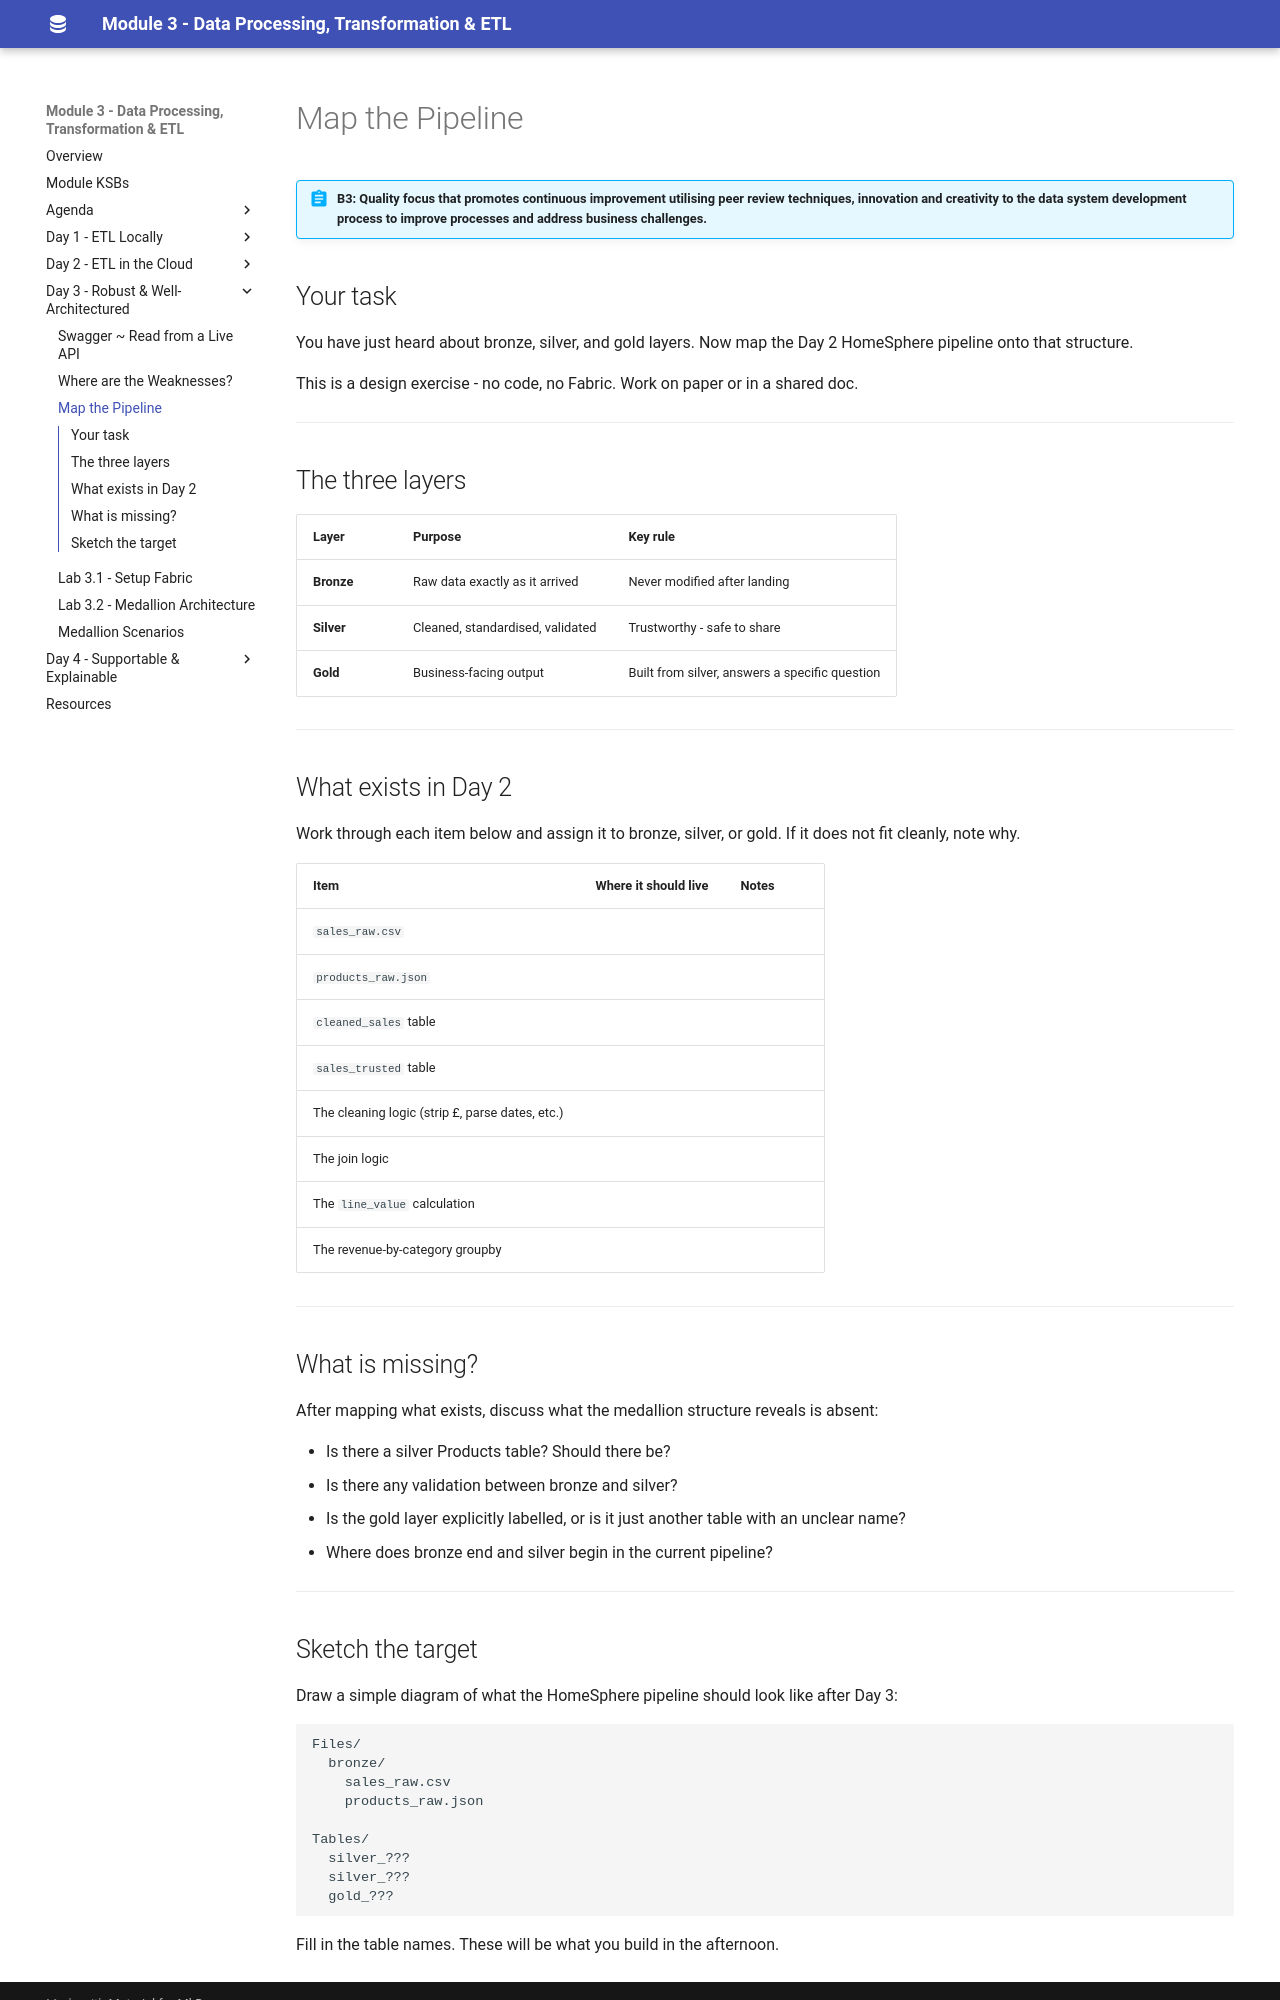

repository: qaalabs/DE5M3 · page: day3/med-map/index.html · generator: mkdocs

# Map the Pipeline

!!! abstract "B3: Quality focus that promotes continuous improvement utilising peer review techniques, innovation and creativity to the data system development process to improve processes and address business challenges."

## Your task

You have just heard about bronze, silver, and gold layers.
Now map the Day 2 HomeSphere pipeline onto that structure.

This is a design exercise - no code, no Fabric. Work on paper or in a shared doc.

---

## The three layers

| Layer | Purpose | Key rule |
|-------|---------|----------|
| **Bronze** | Raw data exactly as it arrived | Never modified after landing |
| **Silver** | Cleaned, standardised, validated | Trustworthy - safe to share |
| **Gold** | Business-facing output | Built from silver, answers a specific question |

---

## What exists in Day 2

Work through each item below and assign it to bronze, silver, or gold.
If it does not fit cleanly, note why.

| Item | Where it should live | Notes |
|------|---------------------|-------|
| `sales_raw.csv` | | |
| `products_raw.json` | | |
| `cleaned_sales` table | | |
| `sales_trusted` table | | |
| The cleaning logic (strip £, parse dates, etc.) | | |
| The join logic | | |
| The `line_value` calculation | | |
| The revenue-by-category groupby | | |

---

## What is missing?

After mapping what exists, discuss what the medallion structure reveals is absent:

- Is there a silver Products table? Should there be?
- Is there any validation between bronze and silver?
- Is the gold layer explicitly labelled, or is it just another table with an unclear name?
- Where does bronze end and silver begin in the current pipeline?

---
